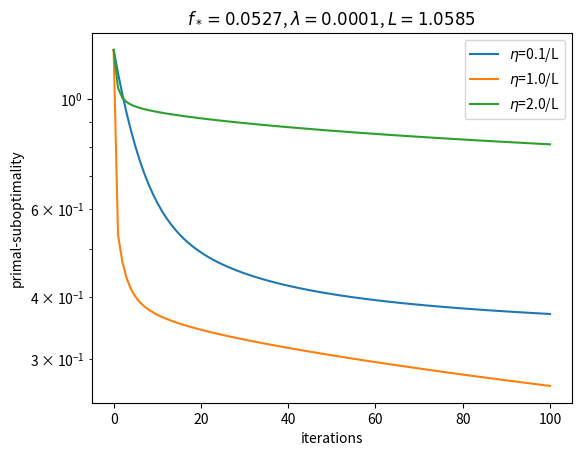
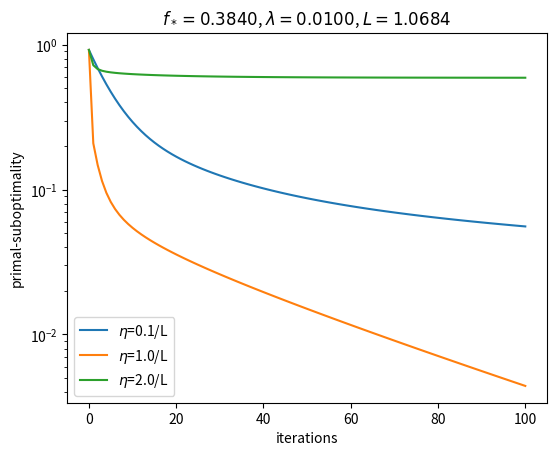
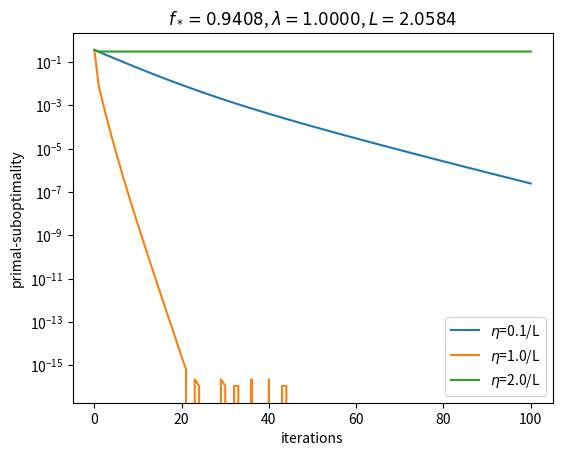
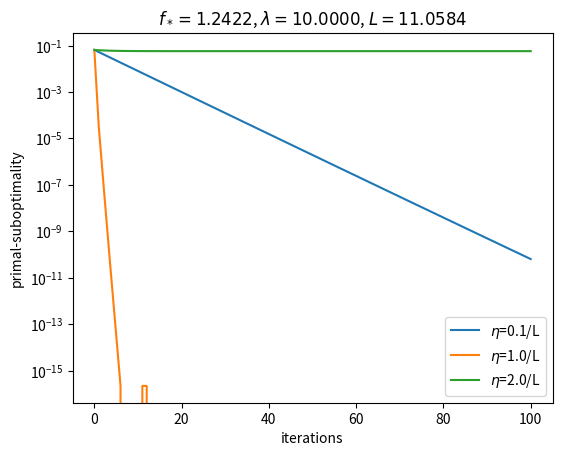

Python code for these plots, in order:
# python3 solution
#

import matplotlib.pyplot as plt
import numpy as np


class GenData:
    """
    This class generates random regression data

    Attributes:
            x: n x d matrix of input data
            y: n dimensional vector of response
    """
    def __init__(self):
        """
        The constructor, with fixed data generation
        """
        np.random.seed(12345)
        d=1000
        ntrn=100
        sigma=1
        temp=np.ones((d,1))/np.linspace(1,500,d).reshape((d,1))
        wtrue=np.sqrt(temp)
        xtrn = np.random.randn(ntrn,d).dot(np.diagflat(temp))
        ytrn = xtrn.dot(wtrue) + sigma* np.random.randn(ntrn,1)
        self.x=xtrn
        self.y=ytrn
    

class RidgeObj:
    """
    This class provides an interface to the ridge regression objective function
    f(w) = 0.5 [\| x* w - y\|_2^2 + lam * w *w]
    we normalize x and y by dividing sqrt{n}

    Attributes:
        x: n x d matrix of normalized input data
        y: n dimensional vector of normalized response
        lam: regularization parameter
        wstar: closed form solution
        fstar: optimal objective function value at wstar
    """

    def __init__(self,data,lam):
        """
        The constructor
        :param data: generated data
        :param lam: regularization parameter
        """
        n=np.size(data.y)
        self.x=data.x/np.sqrt(n)
        self.y=data.y/np.sqrt(n)
        self.lam=lam
        self.__solve__()

    def L(self):
        """
        This function compute the smoothness parameter of the objective
        :return: the smoothness parameter
        """
        u,s,vh=np.linalg.svd(self.x)
        s=np.amax(s)
        return s*s+self.lam

    def __solve__(self):
        """
        This function computes the closed form solution of the ridge regression problem
        It then sets self.wstar and self.fstar and self.hessian_inv
        :return:
        """
        d=np.size(self.x,1)
        self.hessian_inv = np.linalg.inv(self.x.transpose().dot(self.x)+self.lam*np.eye(d))
        self.wstar= self.hessian_inv.dot(self.x.transpose().dot(self.y))
        self.fstar=self.obj(self.wstar)
        return

    def obj(self,w):
        """
        This function computes the objective function value
        :param w: parameter at which to compute f(w)
        :return: f(w)
        """
        res=self.x.dot(w)-self.y
        return 0.5*(res.transpose().dot(res) +self.lam*(w.transpose().dot(w))).item()

    def grad(self,w):
        """
        This function computes the gradient of the objective function
        :param w: parameter at which to compute gradient
        :return: gradient of f(w)
        """
        res=self.x.dot(w)-self.y
        return self.x.transpose().dot(res)+self.lam*w



def PGD(ridge, w0, eta, t, invH = None):
    """
    This function performs (preconditioned) gradient descent for t iterations
    :param ridge: ridge objective function class
    :param w0: initial parameter
    :param eta: learning rate
    :param t: number of iterations
    :function invH: preconditioned matrix function with input w; `None` (default) denotes no preconditioning
    :return: t+1 function values evaluated at the intermediate solutions
    """
    w=w0
    fv=np.zeros(t+1)
    fv[0]=ridge.obj(w)
    if invH is None:
        grad = lambda w: ridge.grad(w)
    else:
        grad = lambda w: np.matmul(invH(w),ridge.grad(w))
    for ti in range(t):
        w= w - eta*grad(w)
        fv[ti+1]=ridge.obj(w)
    return fv


def main():
    # generate data
    data=GenData()

    # gradient descent
    lam_arr=[1e-4,1e-2,1,1e1]
    for lam in lam_arr:
        ridge = RidgeObj(data,lam)
        # trying different learning rate at 0.1/L L 2/L
        eta_lip_list = np.array([0.1,1,2])

        plt.xlabel('iterations')
        plt.ylabel('primal-suboptimality')
        
        for eta_lip in eta_lip_list:
            eta = eta_lip/ridge.L()
            w0 = np.zeros((np.size(ridge.wstar,0),1))
            t = 100
            # perform gradient descent and return function values, compute primal suboptimality
            subopt = PGD(ridge,w0,eta,t)-ridge.fstar
            leg = '$\eta$={}/L'.format(eta_lip)
            plt.plot(np.arange(t+1),subopt,label=leg)
        plt.legend()
        plt.yscale('log')
        plt.title('$f_*=%.4f$, $\lambda=%.4f$, $L=%.4f$'%(ridge.fstar,lam,ridge.L()))
        plt.subplots_adjust(left=0.15)
        filename = 'plot-lam={}.pdf'.format(lam,eta)
        
        plt.savefig(filename)
        plt.close()
    
    # preconditioned gradient descent
    lam = 1e-2
    w0 = np.zeros((np.size(ridge.wstar,0),1))
    ridge = RidgeObj(data,lam)

    t = 1
    eta = 1

    subopt=PGD(ridge,w0,eta,t,lambda x: ridge.hessian_inv)-ridge.fstar
    assert subopt[-1]<1e-15
    print("PGD converges in %d step(s) with eta %f"%(t,eta))
        
if __name__ == "__main__":
    main()

    
 
